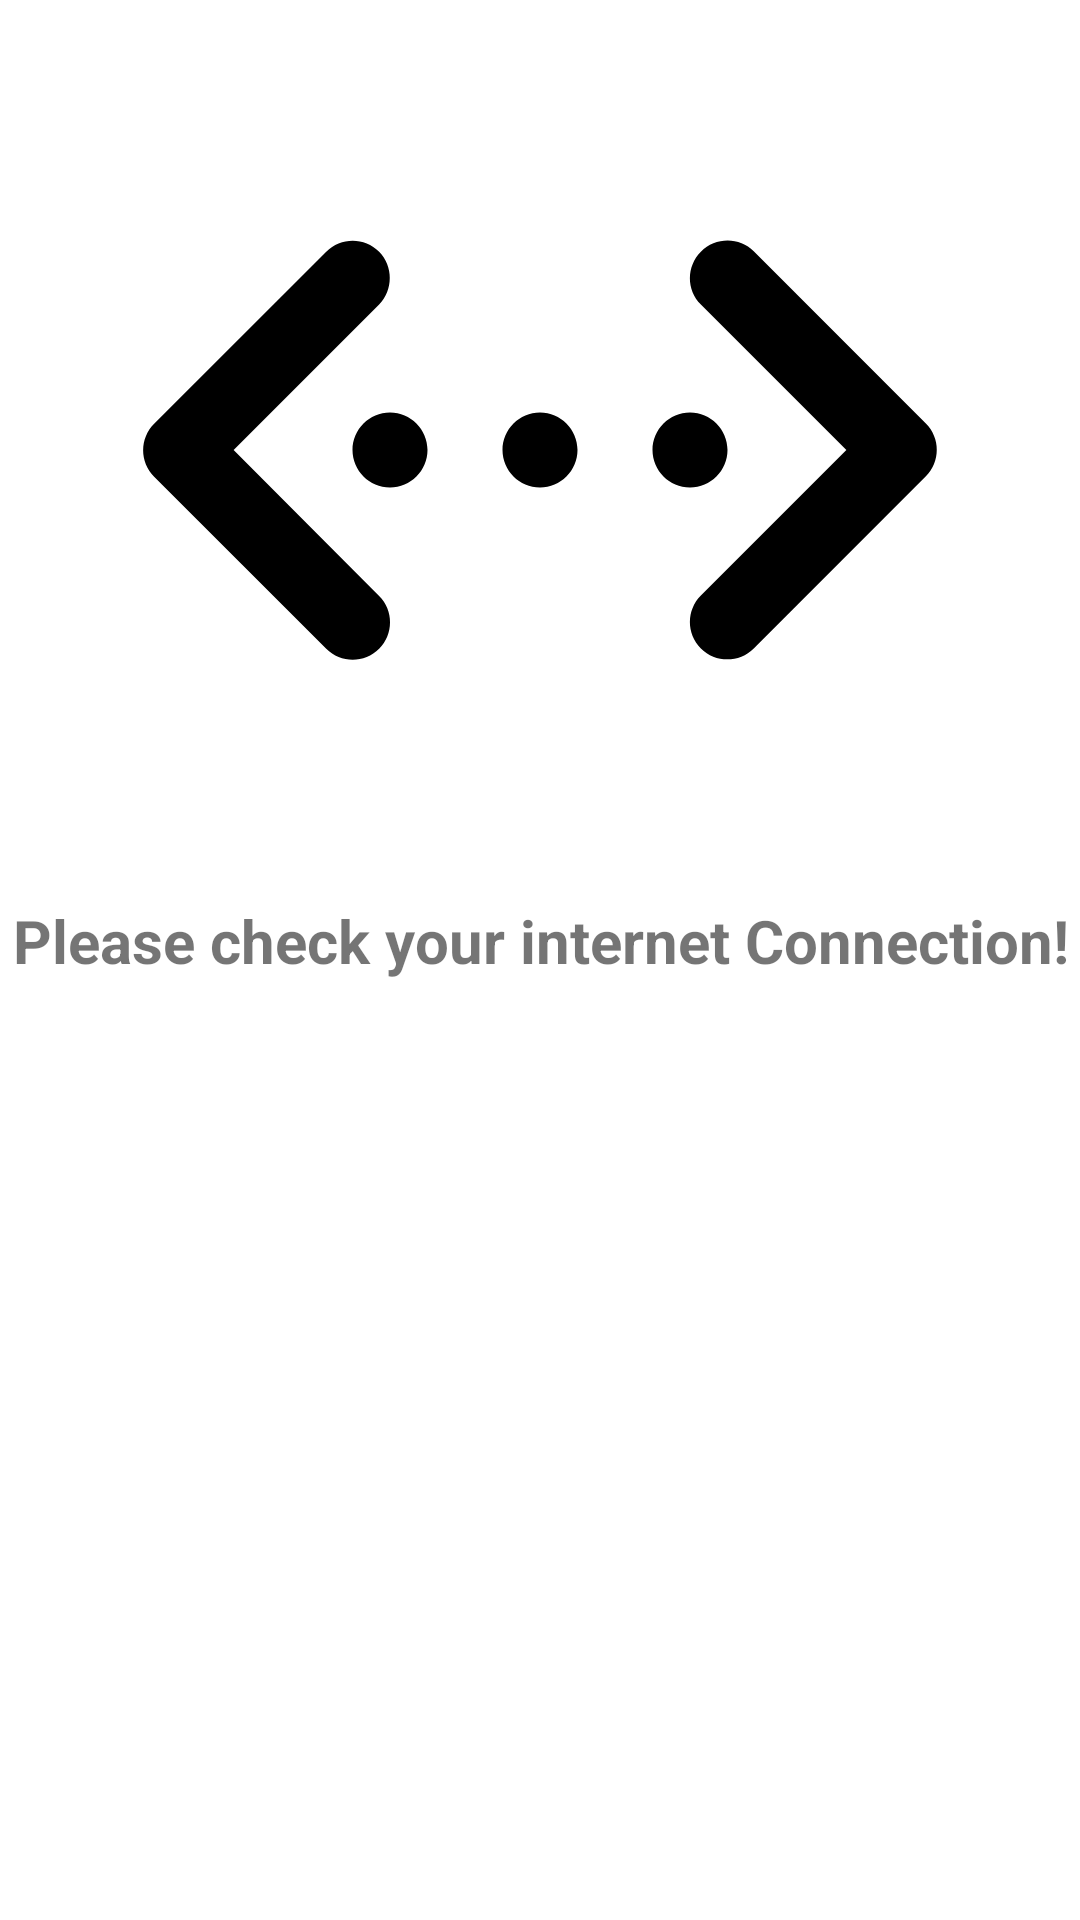

This screen was rendered from an Android layout file. Write that file and the resources it references.
<!-- AndroidManifest.xml: application theme Theme.ChatT -->
<!-- res/layout/dialog_network_access.xml -->
<?xml version="1.0" encoding="utf-8"?>
<androidx.constraintlayout.widget.ConstraintLayout xmlns:android="http://schemas.android.com/apk/res/android"
    android:layout_width="match_parent"
    android:layout_height="match_parent"
    xmlns:app="http://schemas.android.com/apk/res-auto">

    <ImageView
        android:id="@+id/networkImage"
        android:layout_width="300dp"
        android:layout_height="300dp"
        android:src="@drawable/ic_network"
        android:layout_marginTop="@dimen/_100sdp"
        app:layout_constraintStart_toStartOf="parent"
        app:layout_constraintEnd_toEndOf="parent"
        app:layout_constraintTop_toTopOf="parent"
        android:contentDescription="@string/check_connection" />

    <TextView
        android:layout_width="match_parent"
        android:layout_height="wrap_content"
        android:layout_marginTop="@dimen/_10sdp"
        android:text="@string/check_connection"
        android:textAlignment="center"
        android:textStyle="bold"
        android:textSize="20sp"
        app:layout_constraintTop_toBottomOf="@id/networkImage"
        app:layout_constraintStart_toStartOf="parent"
        app:layout_constraintEnd_toEndOf="parent"/>



</androidx.constraintlayout.widget.ConstraintLayout>
<!-- resources referenced by this layout -->
<resources>
  <!-- drawable ic_network (drawable) -->
  <vector android:height="24dp" android:tint="#000000"
      android:viewportHeight="24" android:viewportWidth="24"
      android:width="24dp" xmlns:android="http://schemas.android.com/apk/res/android">
      <path android:fillColor="@android:color/white" android:pathData="M7.71,6.71L7.71,6.71c-0.39,-0.39 -1.02,-0.39 -1.41,0l-4.59,4.59c-0.39,0.39 -0.39,1.02 0,1.41l4.59,4.59c0.39,0.39 1.02,0.39 1.41,0l0,0c0.39,-0.39 0.39,-1.02 0,-1.41L3.83,12l3.88,-3.88C8.09,7.73 8.09,7.09 7.71,6.71zM16.29,6.71L16.29,6.71c-0.39,0.39 -0.39,1.02 0,1.41L20.17,12l-3.88,3.88c-0.39,0.39 -0.39,1.02 0,1.41l0,0c0.39,0.39 1.02,0.39 1.41,0l4.59,-4.59c0.39,-0.39 0.39,-1.02 0,-1.41l-4.59,-4.59C17.32,6.32 16.68,6.32 16.29,6.71zM8,13L8,13c0.55,0 1,-0.45 1,-1v0c0,-0.55 -0.45,-1 -1,-1h0c-0.55,0 -1,0.45 -1,1v0C7,12.55 7.45,13 8,13zM12,13L12,13c0.55,0 1,-0.45 1,-1v0c0,-0.55 -0.45,-1 -1,-1h0c-0.55,0 -1,0.45 -1,1v0C11,12.55 11.45,13 12,13zM16,11L16,11c-0.55,0 -1,0.45 -1,1v0c0,0.55 0.45,1 1,1h0c0.55,0 1,-0.45 1,-1v0C17,11.45 16.55,11 16,11z"/>
  </vector>
  <string name="check_connection">Please check your internet Connection!</string>
  <style name="Theme.ChatT" parent="Theme.MaterialComponents.DayNight.NoActionBar">
          
          <item name="colorPrimary">@color/primary</item>
  
          <item name="android:statusBarColor" />
          
      </style>
  <color name="primary">#1C2E46</color>
</resources>
